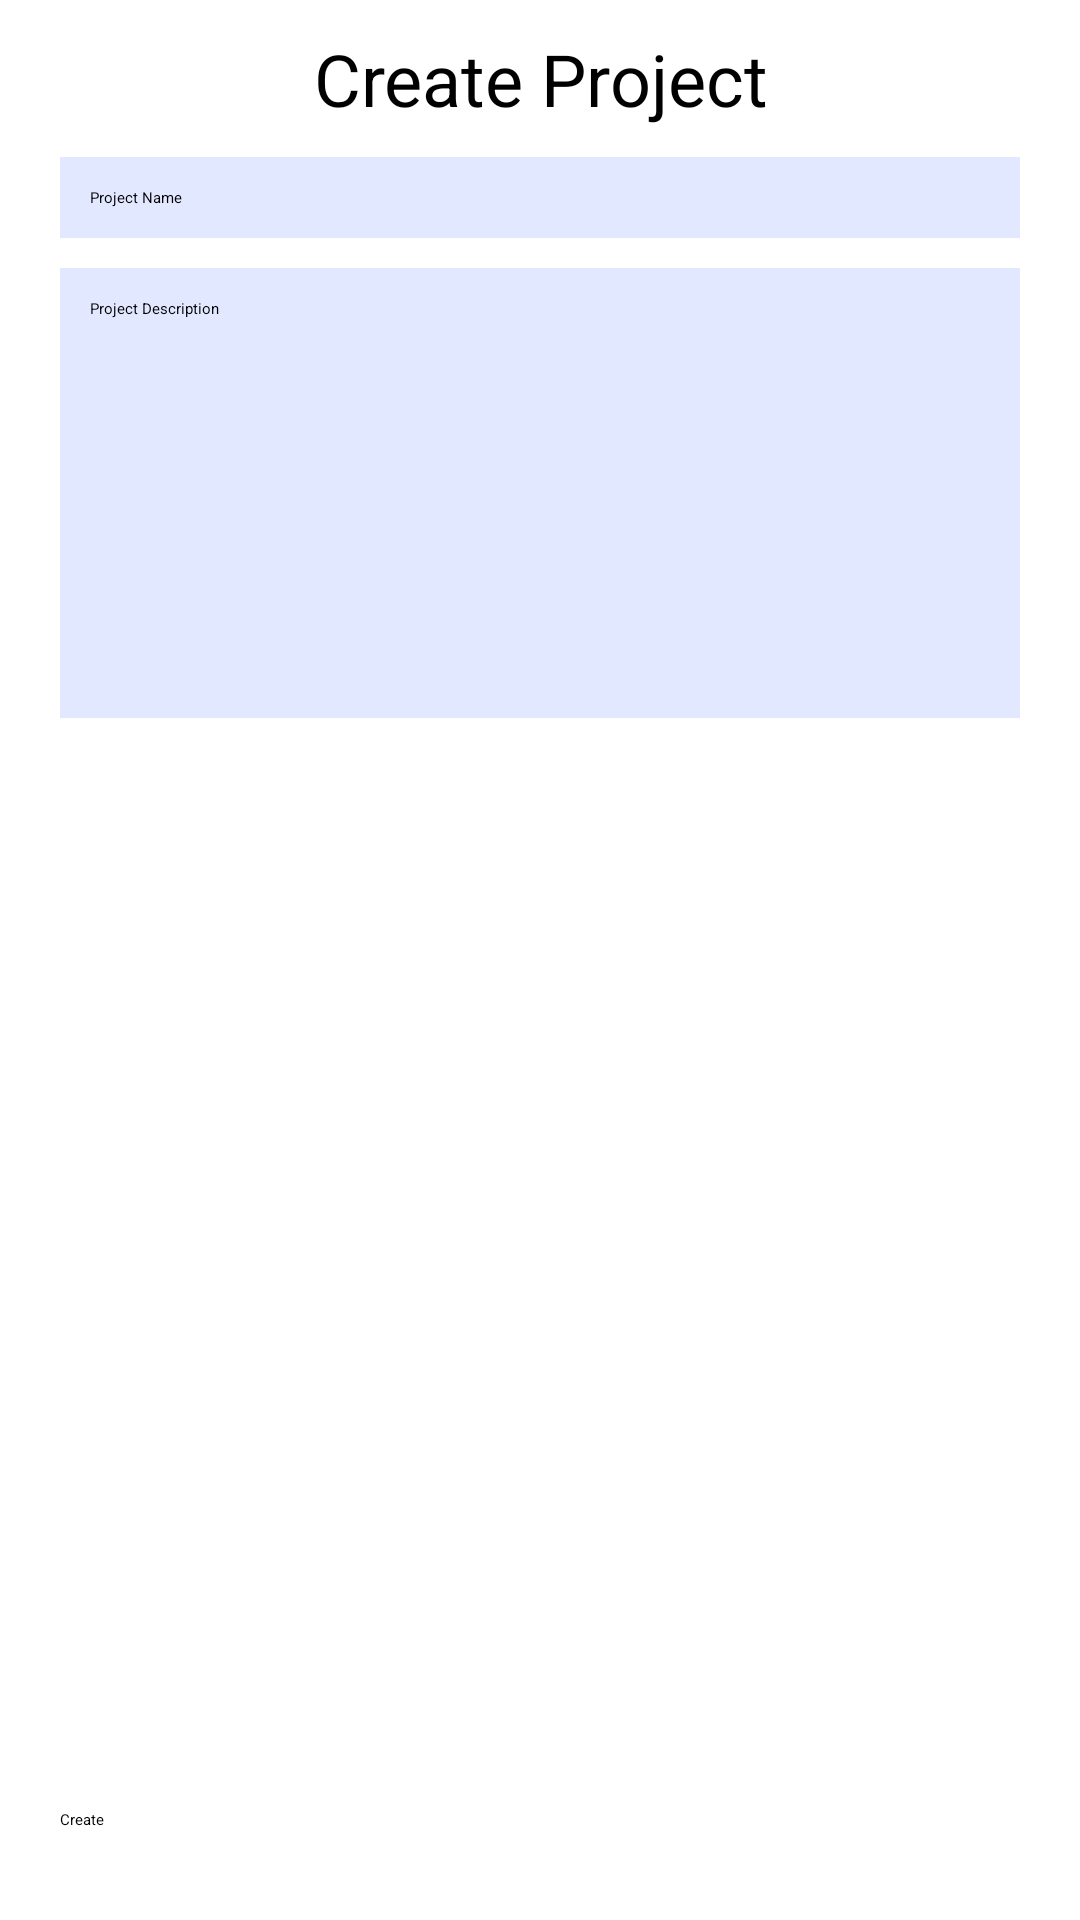

This screen was rendered from an Android layout file. Write that file and the resources it references.
<!-- AndroidManifest.xml: application theme Theme.TaskManagment -->
<!-- res/layout/fragment_create_project.xml -->
<?xml version="1.0" encoding="utf-8"?>
<androidx.constraintlayout.widget.ConstraintLayout
    xmlns:android="http://schemas.android.com/apk/res/android"
    xmlns:app="http://schemas.android.com/apk/res-auto"
    xmlns:tools="http://schemas.android.com/tools"
    android:layout_width="match_parent"
    android:layout_height="match_parent"
    android:orientation="vertical"
    tools:context=".ui.project.view.CreateProjectFragment">

    <LinearLayout
        android:id="@+id/linearLayout"
        android:layout_width="match_parent"
        android:layout_height="0dp"
        android:orientation="vertical"
        app:layout_constraintBottom_toTopOf="@+id/create_project_btn"
        app:layout_constraintTop_toTopOf="parent">

        <TextView
            android:layout_width="match_parent"
            android:layout_height="wrap_content"
            android:layout_marginTop="10dp"
            android:text="@string/create_project_title"
            android:textAlignment="center"
            android:textColor="@color/black"
            android:textSize="24sp" />

        <EditText
            android:id="@+id/project_name"
            android:layout_width="match_parent"
            android:layout_height="wrap_content"
            android:layout_marginHorizontal="20dp"
            android:background="@color/light_gray"
            android:padding="10dp"
            android:maxLength="50"
            android:elevation="5dp"
            android:layout_marginTop="10dp"
            android:hint="@string/create_project_name_hint" />

        <EditText
            android:id="@+id/project_description"
            android:layout_width="match_parent"
            android:layout_height="wrap_content"
            android:layout_marginHorizontal="20dp"
            android:layout_marginTop="10dp"
            android:background="@color/light_gray"
            android:padding="10dp"
            android:elevation="5dp"
            android:gravity="top"
            android:maxLength="100"
            android:hint="@string/create_project_desc_hint"
            android:inputType="text|textMultiLine"
            android:minHeight="150dp" />
    </LinearLayout>

    <Button
        android:id="@+id/create_project_btn"
        android:layout_width="match_parent"
        android:layout_height="wrap_content"
        android:paddingVertical="15dp"
        android:layout_marginBottom="15dp"
        android:layout_marginHorizontal="20dp"
        android:text="@string/create_project_btn_text"
        app:layout_constraintBottom_toBottomOf="parent"
        tools:layout_editor_absoluteX="9dp" />

</androidx.constraintlayout.widget.ConstraintLayout>
<!-- resources referenced by this layout -->
<resources>
  <color name="black">#FF000000</color>
  <color name="light_gray">#E2E8FF</color>
  <string name="create_project_btn_text">Create</string>
  <string name="create_project_desc_hint">Project Description</string>
  <string name="create_project_name_hint">Project Name</string>
  <string name="create_project_title">Create Project</string>
</resources>
